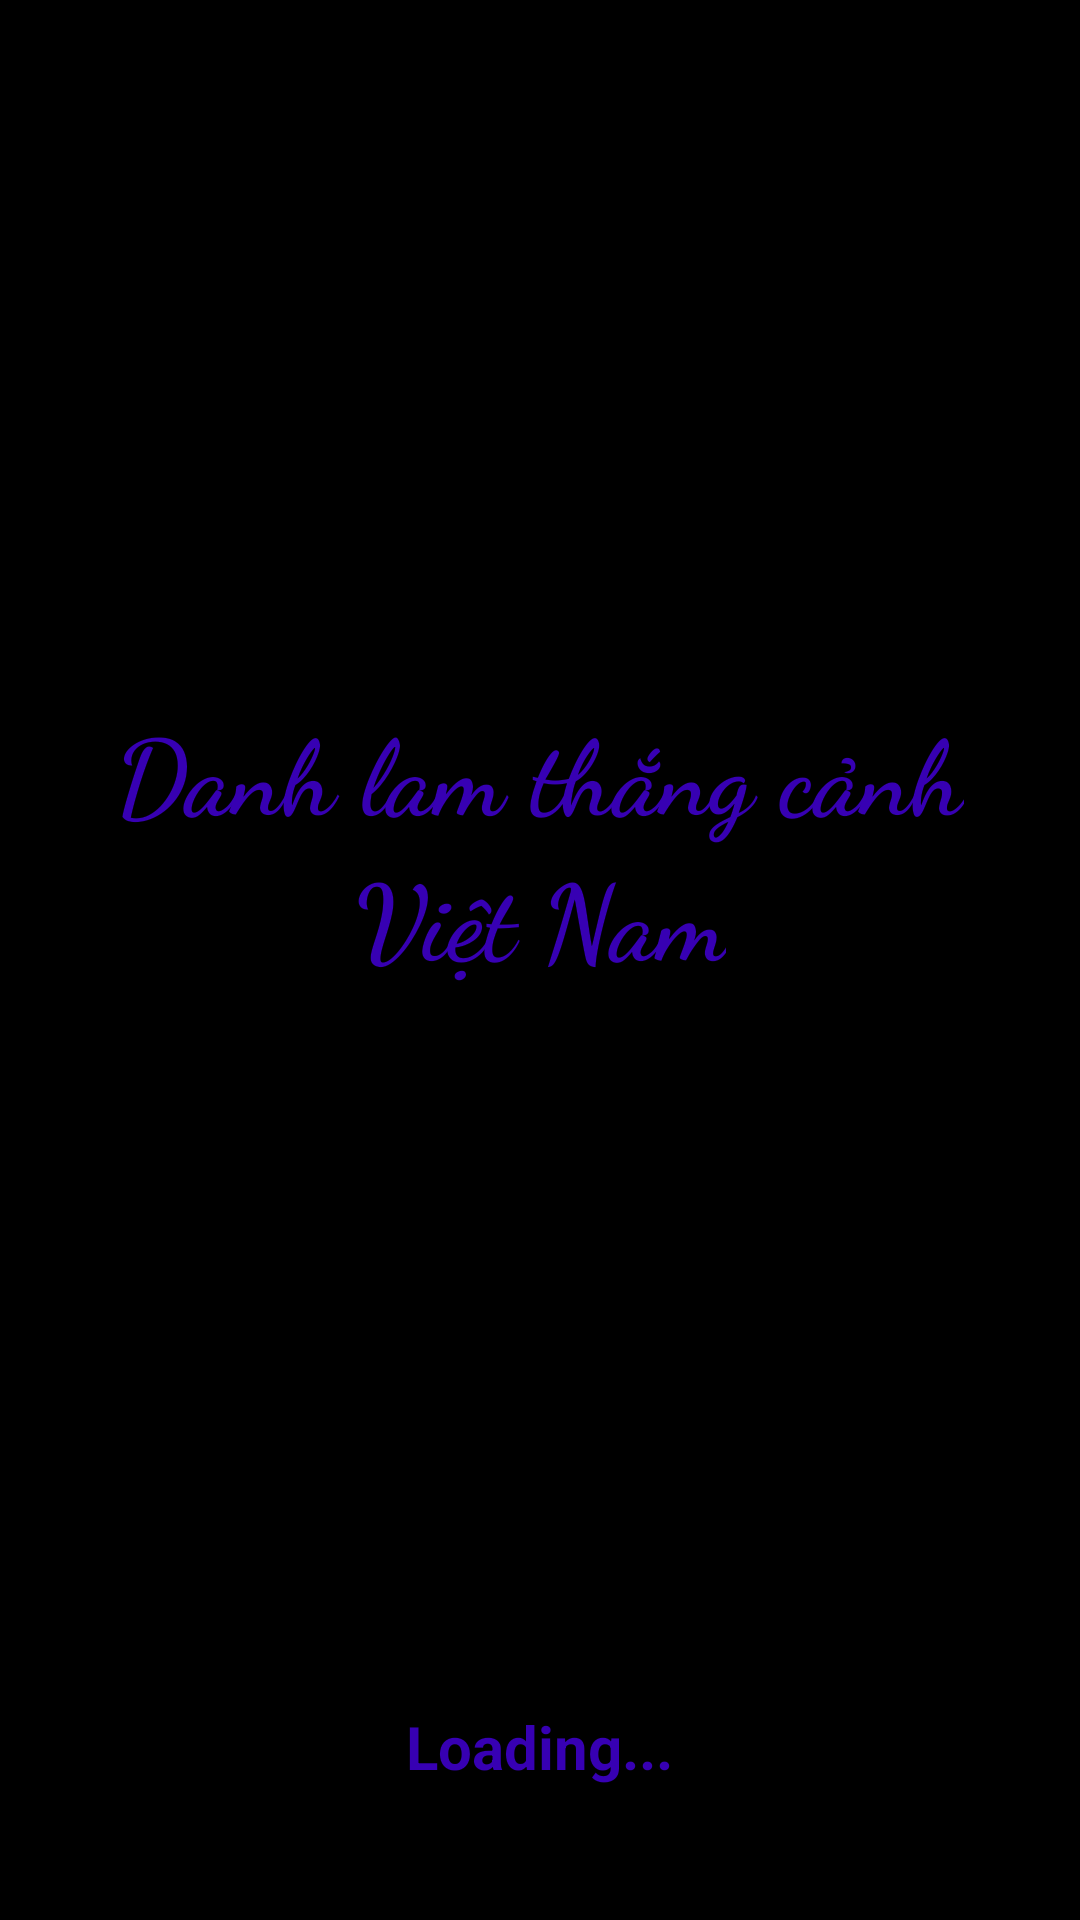

This screen was rendered from an Android layout file. Write that file and the resources it references.
<!-- AndroidManifest.xml: application theme Theme.DanhLamThangCanh -->
<!-- res/layout/activity_background_delay.xml -->
<?xml version="1.0" encoding="utf-8"?>
<androidx.constraintlayout.widget.ConstraintLayout xmlns:android="http://schemas.android.com/apk/res/android"
    xmlns:app="http://schemas.android.com/apk/res-auto"
    xmlns:tools="http://schemas.android.com/tools"
    android:layout_width="match_parent"
    android:layout_height="match_parent"
    android:background="@color/black"
    tools:context=".Background_delay">

    <TextView
        android:id="@+id/textView"
        android:layout_width="wrap_content"
        android:layout_height="wrap_content"
        android:text="Loading..."
        android:textColor="@color/purple_700"
        android:textSize="20dp"
        android:textStyle="bold"
        app:layout_constraintBottom_toBottomOf="parent"
        app:layout_constraintEnd_toEndOf="@+id/textView3"
        app:layout_constraintHorizontal_bias="0.494"
        app:layout_constraintStart_toStartOf="@+id/textView3"
        app:layout_constraintTop_toBottomOf="@+id/textView2"
        app:layout_constraintVertical_bias="0.866" />

    <TextView
        android:id="@+id/textView2"
        android:layout_width="wrap_content"
        android:layout_height="wrap_content"
        android:fontFamily="cursive"
        android:gravity="center"
        android:text="Danh lam thắng cảnh"
        android:textColor="@color/purple_700"
        android:textSize="35dp"
        android:textStyle="bold"
        app:layout_constraintBottom_toBottomOf="parent"
        app:layout_constraintEnd_toEndOf="parent"
        app:layout_constraintHorizontal_bias="0.496"
        app:layout_constraintStart_toStartOf="parent"
        app:layout_constraintTop_toTopOf="parent"
        app:layout_constraintVertical_bias="0.393" />

    <TextView
        android:id="@+id/textView3"
        android:layout_width="wrap_content"
        android:layout_height="wrap_content"
        android:fontFamily="cursive"
        android:gravity="center"
        android:text="Việt Nam"
        android:textColor="@color/purple_700"
        android:textSize="35dp"
        android:textStyle="bold"
        app:layout_constraintBottom_toTopOf="@+id/textView"
        app:layout_constraintEnd_toEndOf="@+id/textView2"
        app:layout_constraintStart_toStartOf="@+id/textView2"
        app:layout_constraintTop_toBottomOf="@+id/textView2"
        app:layout_constraintVertical_bias="0.0" />
</androidx.constraintlayout.widget.ConstraintLayout>
<!-- resources referenced by this layout -->
<resources>
  <color name="black">#FF000000</color>
  <color name="purple_700">#FF3700B3</color>
  <style name="Theme.DanhLamThangCanh" parent="Theme.MaterialComponents.DayNight.DarkActionBar">
          
          <item name="colorPrimary">@color/purple_500</item>
          <item name="colorPrimaryVariant">@color/purple_700</item>
          <item name="colorOnPrimary">@color/white</item>
          
          <item name="colorSecondary">@color/teal_200</item>
          <item name="colorSecondaryVariant">@color/teal_700</item>
          <item name="colorOnSecondary">@color/black</item>
          
          <item name="android:statusBarColor" tools:targetApi="21">?attr/colorPrimaryVariant</item>
          
      </style>
  <color name="purple_500">#FF6200EE</color>
  <color name="white">#FFFFFFFF</color>
  <color name="teal_200">#FF03DAC5</color>
  <color name="teal_700">#FF018786</color>
</resources>
